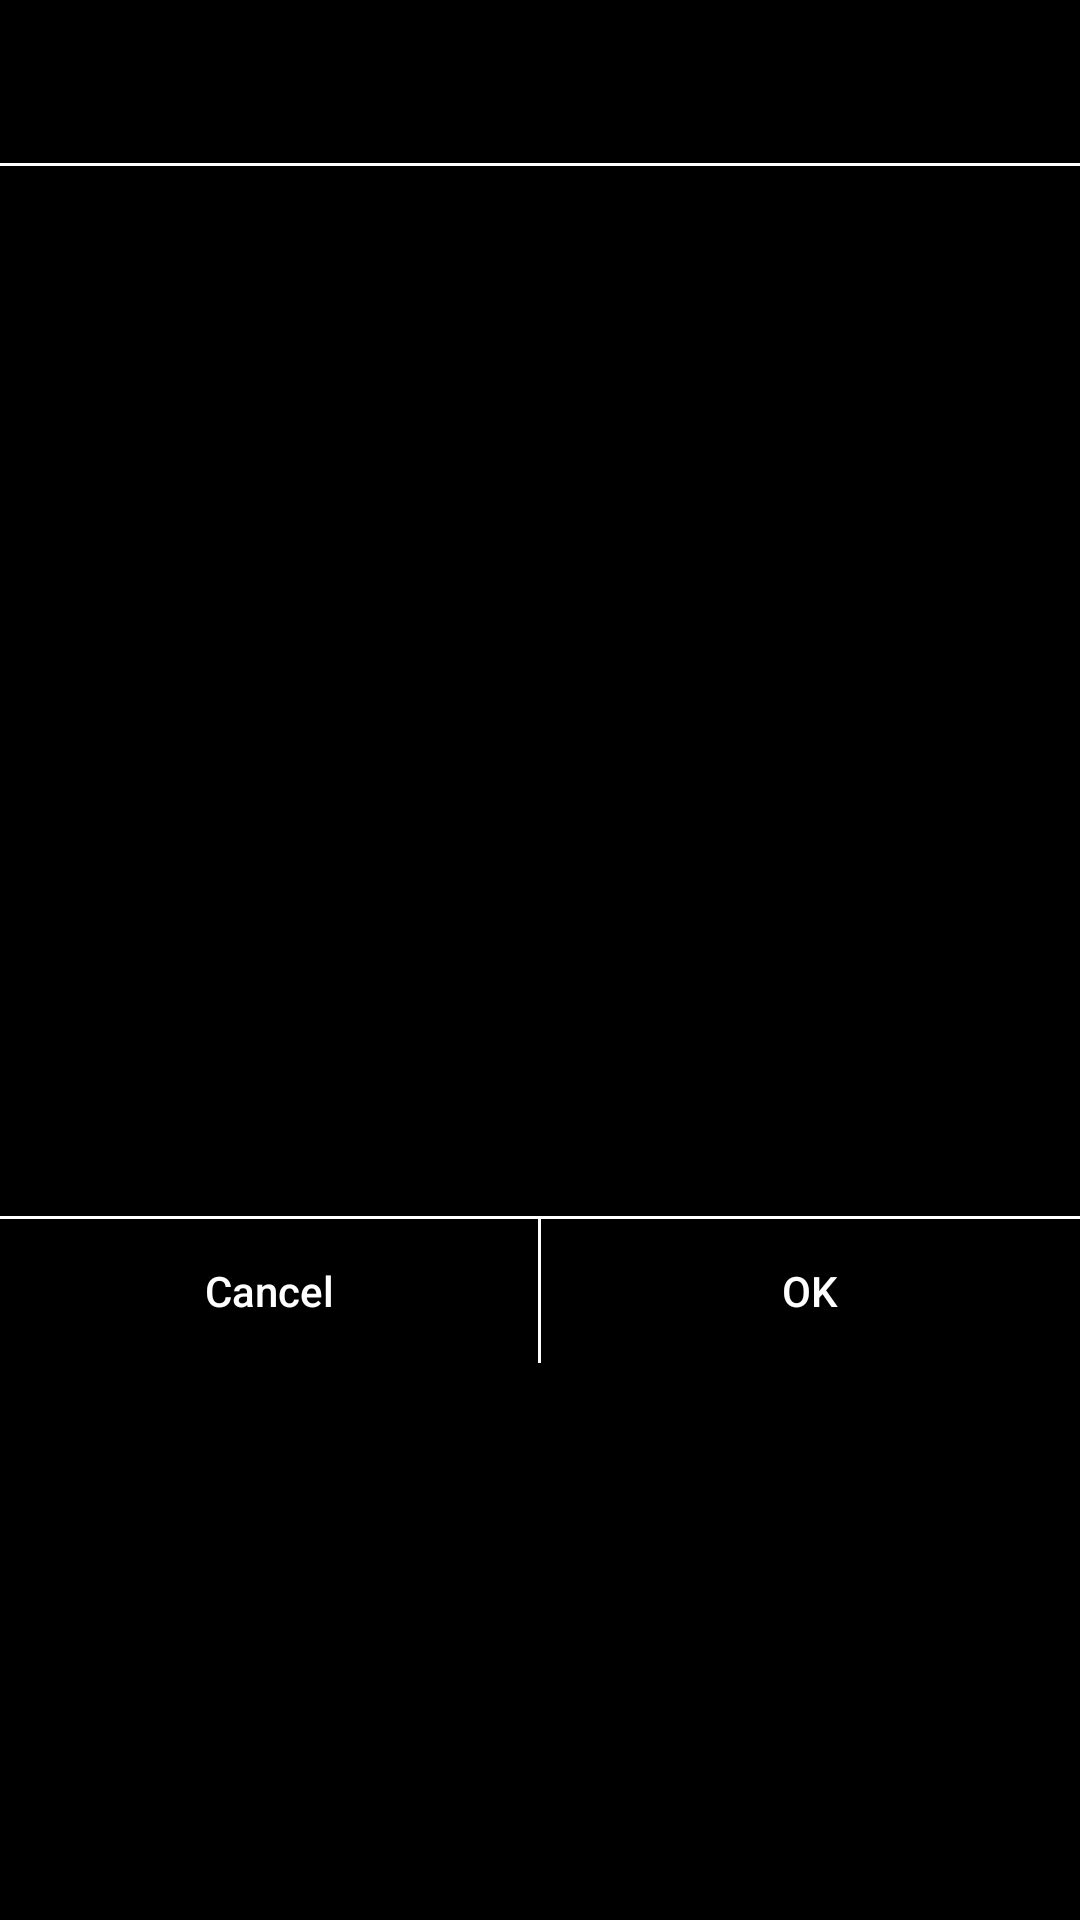

Here is an Android app screen rendered from its layout file. Give the layout XML and the strings, colors and styles it references.
<!-- AndroidManifest.xml: application theme AppTheme -->
<!-- res/layout/dialog_list_song.xml -->
<?xml version="1.0" encoding="utf-8"?>
<RelativeLayout xmlns:android="http://schemas.android.com/apk/res/android"
    android:layout_width="match_parent"
    android:layout_height="wrap_content"
    android:background="@android:color/black">
    <TextView
        android:id="@+id/tv_title"
        android:layout_width="match_parent"
        android:layout_height="wrap_content"
        android:layout_marginBottom="10dp"
        android:layout_marginLeft="16dp"
        android:layout_marginRight="16dp"
        android:layout_marginTop="20dp"
        android:textColor="@android:color/white"
        android:gravity="center"
        android:textSize="18sp" />

    <View
        android:id="@+id/line1"
        android:layout_width="match_parent"
        android:layout_height="1dp"
        android:layout_below="@+id/tv_title"
        android:background="@android:color/white" />

    <android.support.v7.widget.RecyclerView
        android:layout_below="@+id/line1"
        android:id="@+id/rc_song"
        android:layout_width="match_parent"
        android:layout_height="350dp"
        android:background="@android:color/transparent">

    </android.support.v7.widget.RecyclerView>
    <View
        android:layout_below="@+id/rc_song"
        android:id="@+id/line2"
        android:layout_width="match_parent"
        android:layout_height="1dp"
        android:background="@android:color/white"/>

    <LinearLayout
        android:layout_width="match_parent"
        android:layout_height="wrap_content"
        android:layout_below="@+id/line2"
        android:gravity="center"
        android:orientation="horizontal"
        android:weightSum="2">

        <Button
            android:id="@+id/btn_cancel"
            android:layout_width="0dp"
            android:layout_height="wrap_content"
            android:layout_weight="1"
            android:text="Cancel"
            android:background="@drawable/bg_button_alert"
            android:textAllCaps="false"
            android:textColor="@android:color/white" />

        <View
            android:layout_width="1dp"
            android:layout_height="match_parent"
            android:background="@color/white"/>

        <Button
            android:id="@+id/btn_OK"
            android:layout_width="0dp"
            android:layout_height="wrap_content"
            android:layout_weight="1"
            android:text="OK"
            android:background="@drawable/bg_button_alert"
            android:textAllCaps="false"
            android:textColor="@android:color/white" />
    </LinearLayout>


</RelativeLayout>
<!-- resources referenced by this layout -->
<resources>
  <color name="white">#ffffff</color>
  <!-- drawable bg_button_alert (drawable) -->
  <?xml version="1.0" encoding="utf-8"?>
  <selector xmlns:android="http://schemas.android.com/apk/res/android">
      <item
          android:state_pressed="true"
          android:drawable="@color/gray"/>
      <item
          android:state_pressed="false"
          android:drawable="@android:color/transparent" />
  
  </selector>
  <style name="AppTheme" parent="Theme.AppCompat.Light.NoActionBar">
          <item name="colorPrimary">@color/colorPrimary</item>
          <item name="colorPrimaryDark">@color/colorPrimaryDark</item>
          <item name="colorAccent">@color/colorAccent</item>
          <item name="android:windowContentOverlay">@null</item>
      </style>
  <color name="gray">#c4c3c2</color>
  <color name="colorPrimary">#db4c2c</color>
  <color name="colorPrimaryDark">#303F9F</color>
  <color name="colorAccent">#ffffff</color>
</resources>
